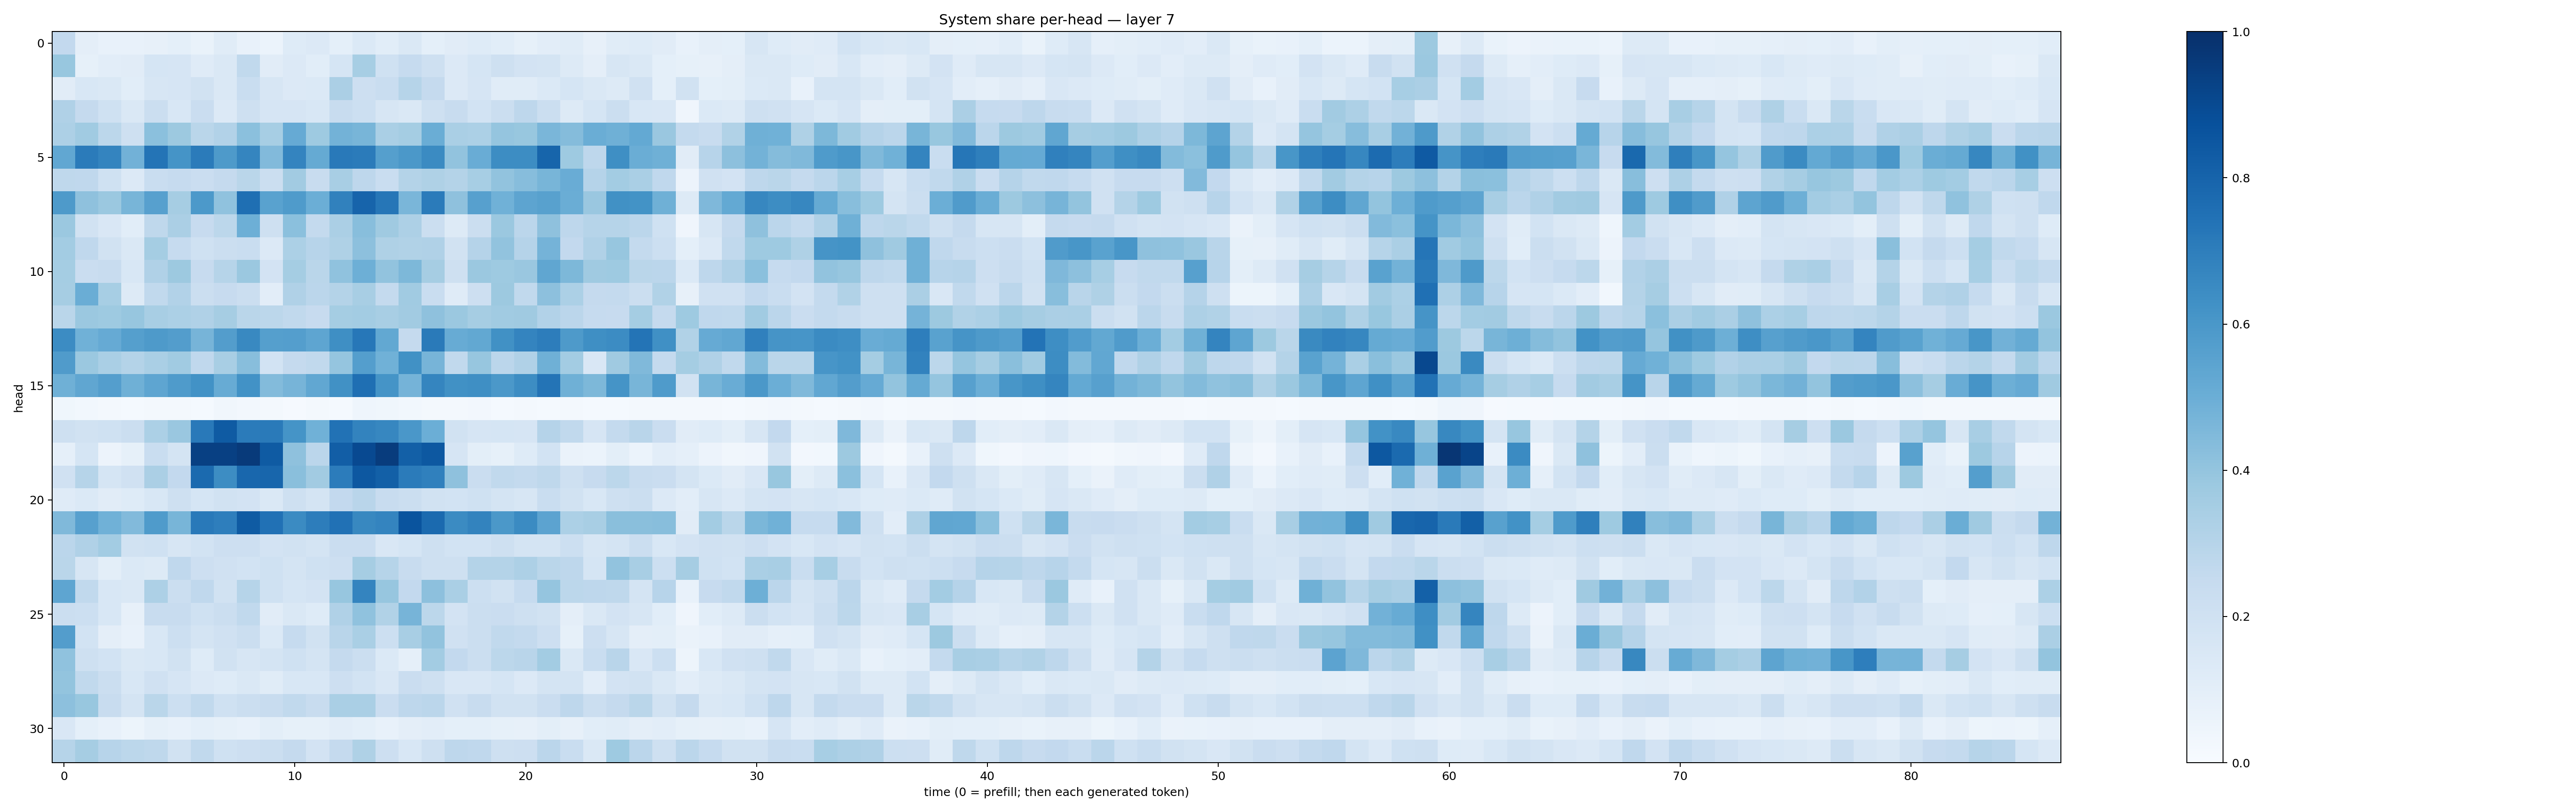

The data file committed next to this chart (first rows):
0.2585696, 0.09580448, 0.0752102, 0.07387603, 0.079083584, 0.09237252, 0.06763896, 0.11540471, 0.07373334, 0.06150797, 0.12220733, 0.13407475, 0.09284002, 0.1380765, 0.108315796, 0.14298788, 0.089985736, 0.10968828, 0.12435218, 0.10829804, 0.08583019, 0.10268921, 0.11691714, 0.07882515
0.3896, 0.08534, 0.1042, 0.1119, 0.1707, 0.1662, 0.1192, 0.1431, 0.2653, 0.111, 0.135, 0.1086, 0.1704, 0.3441, 0.2027, 0.2469, 0.2105, 0.1338, 0.1702, 0.2078, 0.1834, 0.1789, 0.1251, 0.09628
0.1126, 0.1549, 0.1433, 0.1079, 0.1563, 0.1656, 0.1931, 0.1478, 0.2336, 0.1629, 0.1366, 0.1399, 0.3343, 0.2135, 0.2338, 0.297, 0.2504, 0.1361, 0.1648, 0.1146, 0.1157, 0.1389, 0.1712, 0.1417
0.3176, 0.2511, 0.2026, 0.1456, 0.2212, 0.1539, 0.2278, 0.1332, 0.2033, 0.1657, 0.1668, 0.156, 0.2365, 0.2151, 0.158, 0.1422, 0.2103, 0.2377, 0.1852, 0.2228, 0.2771, 0.2236, 0.1292, 0.1708
0.3246, 0.3641, 0.2804, 0.2091, 0.4208, 0.3784, 0.2876, 0.3099, 0.4192, 0.3447, 0.5136, 0.3746, 0.479, 0.4667, 0.3397, 0.3538, 0.5026, 0.339, 0.3288, 0.3951, 0.3897, 0.4631, 0.4338, 0.5002
0.5281, 0.7075, 0.6744, 0.4834, 0.7345, 0.6163, 0.7099, 0.5875, 0.6689, 0.4443, 0.6732, 0.5176, 0.7186, 0.7101, 0.5633, 0.5959, 0.6486, 0.4044, 0.5042, 0.6427, 0.641, 0.7952, 0.3746, 0.2748
0.2733, 0.269, 0.203, 0.1367, 0.232, 0.2472, 0.2301, 0.2501, 0.2873, 0.2188, 0.3598, 0.2388, 0.3433, 0.2764, 0.2332, 0.3066, 0.3215, 0.3065, 0.3446, 0.4043, 0.4334, 0.4686, 0.5074, 0.304
0.5875, 0.4117, 0.3802, 0.4662, 0.56, 0.3512, 0.5917, 0.409, 0.7545, 0.5522, 0.5853, 0.4968, 0.6859, 0.7983, 0.7278, 0.4646, 0.7094, 0.4124, 0.559, 0.4877, 0.5396, 0.5574, 0.5, 0.3851
0.3814, 0.1908, 0.1489, 0.1086, 0.2718, 0.3351, 0.2433, 0.2788, 0.4931, 0.2047, 0.4196, 0.2557, 0.3353, 0.4259, 0.371, 0.3254, 0.2264, 0.1259, 0.2246, 0.3795, 0.284, 0.4134, 0.2752, 0.2979
0.3568, 0.2676, 0.1937, 0.1422, 0.3528, 0.2499, 0.2003, 0.2233, 0.233, 0.1345, 0.3296, 0.2949, 0.3237, 0.4148, 0.3206, 0.3157, 0.3198, 0.1952, 0.3017, 0.4035, 0.3043, 0.4733, 0.26, 0.3192
0.3534, 0.2294, 0.236, 0.1527, 0.3169, 0.376, 0.2441, 0.2987, 0.3791, 0.1809, 0.3525, 0.2866, 0.4099, 0.4939, 0.4046, 0.4549, 0.351, 0.2101, 0.3791, 0.375, 0.3857, 0.5348, 0.4569, 0.3673
0.3479, 0.5026, 0.3445, 0.1284, 0.2627, 0.3098, 0.2202, 0.2447, 0.2191, 0.1022, 0.3177, 0.2835, 0.3079, 0.3414, 0.2564, 0.3648, 0.233, 0.1193, 0.2144, 0.3766, 0.2635, 0.4156, 0.3319, 0.2504
0.2885, 0.3809, 0.3734, 0.3919, 0.3428, 0.3318, 0.319, 0.351, 0.2882, 0.2808, 0.2642, 0.2426, 0.3534, 0.3579, 0.3422, 0.3608, 0.411, 0.3796, 0.3502, 0.3656, 0.3684, 0.312, 0.2844, 0.2483
0.6452, 0.4868, 0.5156, 0.5635, 0.5872, 0.5703, 0.4715, 0.5707, 0.6594, 0.5649, 0.5689, 0.5355, 0.6337, 0.725, 0.5269, 0.2536, 0.7118, 0.5096, 0.526, 0.6266, 0.6749, 0.7018, 0.5882, 0.6332
0.5783, 0.3823, 0.3394, 0.3065, 0.3365, 0.3651, 0.267, 0.3416, 0.4263, 0.1839, 0.2503, 0.265, 0.3981, 0.57, 0.4856, 0.6285, 0.4709, 0.2642, 0.394, 0.2816, 0.3177, 0.4895, 0.3575, 0.1498
0.4901, 0.5348, 0.5692, 0.4895, 0.5359, 0.583, 0.6249, 0.511, 0.6248, 0.4405, 0.47, 0.5288, 0.6252, 0.7568, 0.6157, 0.4733, 0.6696, 0.6279, 0.6361, 0.5967, 0.6436, 0.7353, 0.4888, 0.456
0.03777, 0.03121, 0.02301, 0.01562, 0.02017, 0.01598, 0.0146, 0.032, 0.02452, 0.02142, 0.01058, 0.01584, 0.01336, 0.04668, 0.03625, 0.0292, 0.01673, 0.02144, 0.02347, 0.01286, 0.01649, 0.01308, 0.01654, 0.01252
0.2037, 0.1951, 0.2012, 0.2188, 0.3282, 0.386, 0.7166, 0.8325, 0.709, 0.7125, 0.6169, 0.4866, 0.7439, 0.6794, 0.6663, 0.5984, 0.4985, 0.1931, 0.1678, 0.1714, 0.1678, 0.3013, 0.2619, 0.1656
0.08933, 0.1697, 0.05663, 0.08401, 0.2329, 0.1744, 0.937, 0.9337, 0.9586, 0.8342, 0.4122, 0.2828, 0.8217, 0.9023, 0.9504, 0.8128, 0.8446, 0.1647, 0.09917, 0.08396, 0.122, 0.1852, 0.06491, 0.06151
0.1978, 0.2984, 0.1718, 0.1978, 0.3345, 0.2597, 0.777, 0.643, 0.7867, 0.7917, 0.422, 0.3617, 0.7054, 0.844, 0.8156, 0.709, 0.691, 0.4135, 0.2288, 0.2628, 0.2574, 0.2697, 0.2085, 0.2461
0.1208, 0.1374, 0.1127, 0.1234, 0.1559, 0.207, 0.1718, 0.1917, 0.1823, 0.1467, 0.2082, 0.1768, 0.259, 0.2925, 0.2377, 0.2222, 0.1906, 0.1863, 0.1999, 0.1763, 0.1602, 0.2305, 0.1921, 0.1555
0.4477, 0.5616, 0.4882, 0.442, 0.5849, 0.4669, 0.7169, 0.6956, 0.833, 0.7479, 0.6496, 0.6999, 0.7499, 0.6615, 0.6741, 0.8616, 0.7766, 0.652, 0.6766, 0.597, 0.6512, 0.5461, 0.3302, 0.3401
0.2834, 0.3201, 0.3577, 0.1944, 0.2019, 0.1576, 0.1849, 0.2126, 0.211, 0.1831, 0.1921, 0.1758, 0.2287, 0.2267, 0.1508, 0.1681, 0.2047, 0.1839, 0.1849, 0.2072, 0.1792, 0.1733, 0.2176, 0.1613
0.2888, 0.1572, 0.1007, 0.1388, 0.1314, 0.2667, 0.2131, 0.1985, 0.1871, 0.2029, 0.1747, 0.1996, 0.2134, 0.3483, 0.2977, 0.2397, 0.2108, 0.2097, 0.3048, 0.3077, 0.3269, 0.2871, 0.2754, 0.1691
0.5375, 0.2645, 0.1535, 0.1429, 0.3256, 0.2235, 0.2658, 0.1947, 0.2973, 0.2005, 0.171, 0.1802, 0.3924, 0.6745, 0.3912, 0.2595, 0.4161, 0.3384, 0.2168, 0.1934, 0.2472, 0.395, 0.2807, 0.2745
0.2212, 0.2174, 0.1555, 0.07911, 0.2381, 0.2414, 0.1996, 0.225, 0.2641, 0.1098, 0.1472, 0.1242, 0.3166, 0.4087, 0.3158, 0.4694, 0.2803, 0.1834, 0.22, 0.2292, 0.2091, 0.1932, 0.09526, 0.1414
0.5732, 0.1869, 0.09656, 0.07574, 0.1545, 0.215, 0.1771, 0.1989, 0.2195, 0.1381, 0.2466, 0.1895, 0.2899, 0.3385, 0.2166, 0.3414, 0.4046, 0.1957, 0.2256, 0.2652, 0.2551, 0.2148, 0.08574, 0.2118
0.4071, 0.2053, 0.1856, 0.1468, 0.1562, 0.1916, 0.1241, 0.1914, 0.1574, 0.176, 0.2012, 0.1736, 0.2525, 0.2203, 0.1387, 0.08761, 0.3576, 0.2588, 0.2227, 0.2776, 0.2923, 0.3587, 0.1445, 0.2313
0.3988, 0.265, 0.2253, 0.1559, 0.1974, 0.1653, 0.1351, 0.1229, 0.1461, 0.1139, 0.1531, 0.154, 0.2128, 0.1864, 0.1489, 0.2287, 0.2054, 0.1488, 0.1512, 0.1704, 0.1365, 0.1769, 0.1768, 0.1022
0.4166, 0.3886, 0.239, 0.1775, 0.2866, 0.2163, 0.2641, 0.2003, 0.2201, 0.2368, 0.2632, 0.2402, 0.3372, 0.3381, 0.23, 0.2763, 0.2824, 0.197, 0.2381, 0.1952, 0.1931, 0.2275, 0.2745, 0.2215
0.1486, 0.09019, 0.07392, 0.05278, 0.08459, 0.07802, 0.09011, 0.08473, 0.07802, 0.101, 0.08209, 0.08368, 0.1043, 0.09198, 0.07444, 0.09614, 0.1046, 0.09127, 0.09347, 0.08235, 0.08187, 0.09847, 0.0802, 0.1075
0.2979, 0.3477, 0.2959, 0.279, 0.2708, 0.1912, 0.2645, 0.2016, 0.2144, 0.2235, 0.253, 0.1809, 0.2522, 0.3241, 0.2132, 0.1528, 0.2082, 0.276, 0.2662, 0.2063, 0.2132, 0.2833, 0.2309, 0.1482
